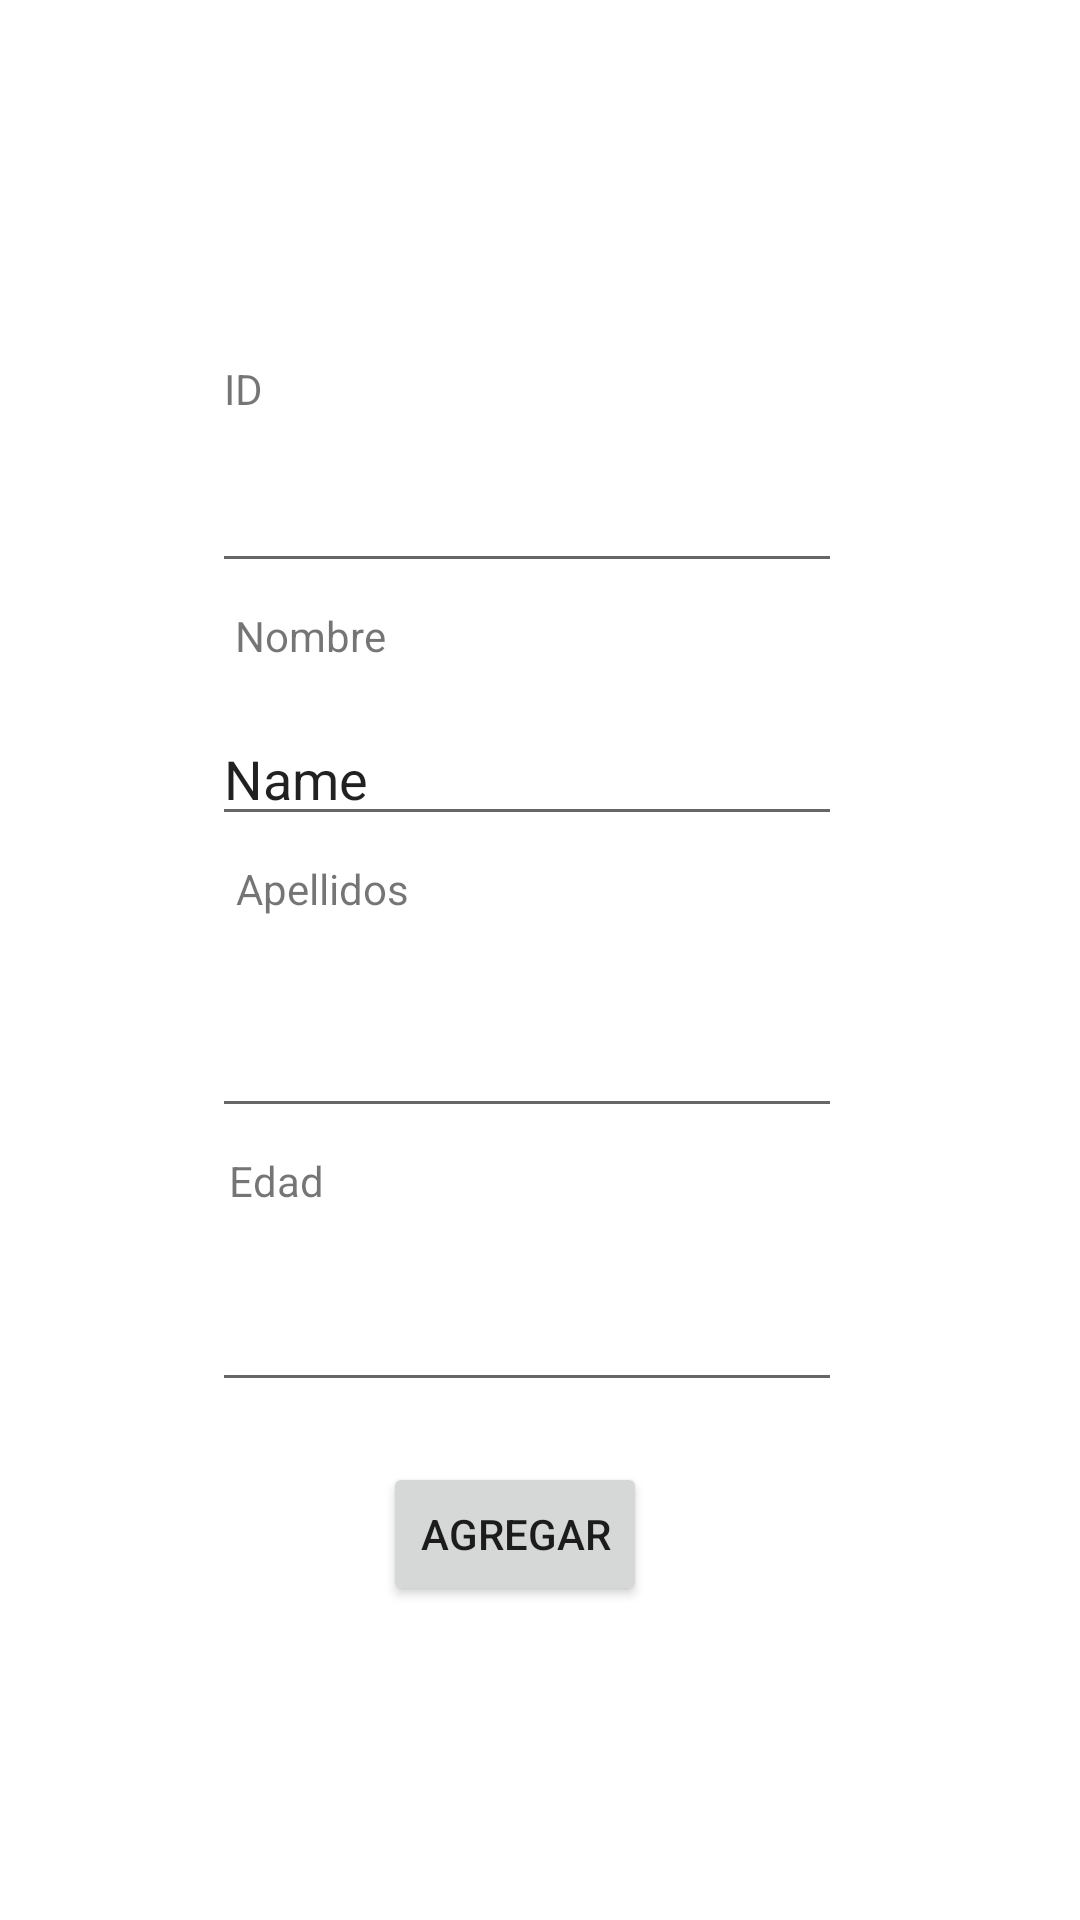

The Android layout XML behind this screen, and the referenced resources:
<!-- AndroidManifest.xml: application theme Theme.Lab05R -->
<!-- res/layout/fragment_add_students.xml -->
<?xml version="1.0" encoding="utf-8"?>
<androidx.constraintlayout.widget.ConstraintLayout xmlns:android="http://schemas.android.com/apk/res/android"
    xmlns:app="http://schemas.android.com/apk/res-auto"
    xmlns:tools="http://schemas.android.com/tools"
    android:layout_width="match_parent"
    android:layout_height="match_parent"
    tools:context="una.com.ui.Menu">

    <Button
        android:id="@+id/addBtn"
        android:layout_width="wrap_content"
        android:layout_height="wrap_content"
        android:layout_marginTop="20dp"
        android:text="Agregar"
        app:layout_constraintBottom_toBottomOf="parent"
        app:layout_constraintEnd_toEndOf="parent"
        app:layout_constraintHorizontal_bias="0.469"
        app:layout_constraintStart_toStartOf="parent"
        app:layout_constraintTop_toBottomOf="@+id/edadTxt"
        app:layout_constraintVertical_bias="0.0" />

    <EditText
        android:id="@+id/nombretxt"
        android:layout_width="wrap_content"
        android:layout_height="wrap_content"
        android:layout_marginTop="4dp"
        android:ems="10"
        android:inputType="textPersonName"
        android:text="Name"
        app:layout_constraintEnd_toEndOf="parent"
        app:layout_constraintHorizontal_bias="0.472"
        app:layout_constraintStart_toStartOf="parent"
        app:layout_constraintTop_toBottomOf="@+id/textView2" />

    <EditText
        android:id="@+id/apellidoTxt"
        android:layout_width="wrap_content"
        android:layout_height="wrap_content"
        android:layout_marginTop="12dp"
        android:ems="10"
        android:inputType="textPersonName"
        app:layout_constraintEnd_toEndOf="parent"
        app:layout_constraintHorizontal_bias="0.472"
        app:layout_constraintStart_toStartOf="parent"
        app:layout_constraintTop_toBottomOf="@+id/textView3" />

    <TextView
        android:id="@+id/textView2"
        android:layout_width="119dp"
        android:layout_height="31dp"
        android:layout_marginTop="8dp"
        android:text="Nombre"
        app:layout_constraintEnd_toEndOf="parent"
        app:layout_constraintHorizontal_bias="0.325"
        app:layout_constraintStart_toStartOf="parent"
        app:layout_constraintTop_toBottomOf="@+id/idTxt" />

    <TextView
        android:id="@+id/textView3"
        android:layout_width="110dp"
        android:layout_height="36dp"
        android:layout_marginTop="8dp"
        android:text="Apellidos"
        app:layout_constraintEnd_toEndOf="parent"
        app:layout_constraintHorizontal_bias="0.315"
        app:layout_constraintStart_toStartOf="parent"
        app:layout_constraintTop_toBottomOf="@+id/nombretxt" />

    <TextView
        android:id="@+id/textView4"
        android:layout_width="153dp"
        android:layout_height="38dp"
        android:layout_marginTop="8dp"
        android:text="Edad"
        app:layout_constraintEnd_toEndOf="parent"
        app:layout_constraintHorizontal_bias="0.368"
        app:layout_constraintStart_toStartOf="parent"
        app:layout_constraintTop_toBottomOf="@+id/apellidoTxt" />

    <EditText
        android:id="@+id/edadTxt"
        android:layout_width="wrap_content"
        android:layout_height="wrap_content"
        android:layout_marginTop="4dp"
        android:ems="10"
        android:inputType="textPersonName"
        app:layout_constraintEnd_toEndOf="parent"
        app:layout_constraintHorizontal_bias="0.472"
        app:layout_constraintStart_toStartOf="parent"
        app:layout_constraintTop_toBottomOf="@+id/textView4" />

    <TextView
        android:id="@+id/asd"
        android:layout_width="173dp"
        android:layout_height="29dp"
        android:layout_marginTop="120dp"
        android:text="ID"
        app:layout_constraintEnd_toEndOf="parent"
        app:layout_constraintHorizontal_bias="0.399"
        app:layout_constraintStart_toStartOf="parent"
        app:layout_constraintTop_toTopOf="parent" />

    <EditText
        android:id="@+id/idTxt"
        android:layout_width="wrap_content"
        android:layout_height="wrap_content"
        android:layout_marginTop="4dp"
        android:ems="10"
        android:inputType="textPersonName"
        app:layout_constraintEnd_toEndOf="parent"
        app:layout_constraintHorizontal_bias="0.472"
        app:layout_constraintStart_toStartOf="parent"
        app:layout_constraintTop_toBottomOf="@+id/asd" />
</androidx.constraintlayout.widget.ConstraintLayout>
<!-- resources referenced by this layout -->
<resources>
  <style name="Theme.Lab05R" parent="Theme.MaterialComponents.DayNight.DarkActionBar">
          
          <item name="colorPrimary">@color/purple_500</item>
          <item name="colorPrimaryVariant">@color/purple_700</item>
          <item name="colorOnPrimary">@color/white</item>
          
          <item name="colorSecondary">@color/teal_200</item>
          <item name="colorSecondaryVariant">@color/teal_700</item>
          <item name="colorOnSecondary">@color/black</item>
          
          <item name="android:statusBarColor" tools:targetApi="l">?attr/colorPrimaryVariant</item>
          
      </style>
  <!-- not gathered from this repository: default colours our renderer supplied (Android Studio template values) -->
  <color name="purple_500">#FF6200EE</color>
  <color name="purple_700">#FF3700B3</color>
  <color name="teal_200">#FF03DAC5</color>
  <color name="teal_700">#FF018786</color>
  <color name="black">#FF000000</color>
  <color name="white">#FFFFFFFF</color>
</resources>
